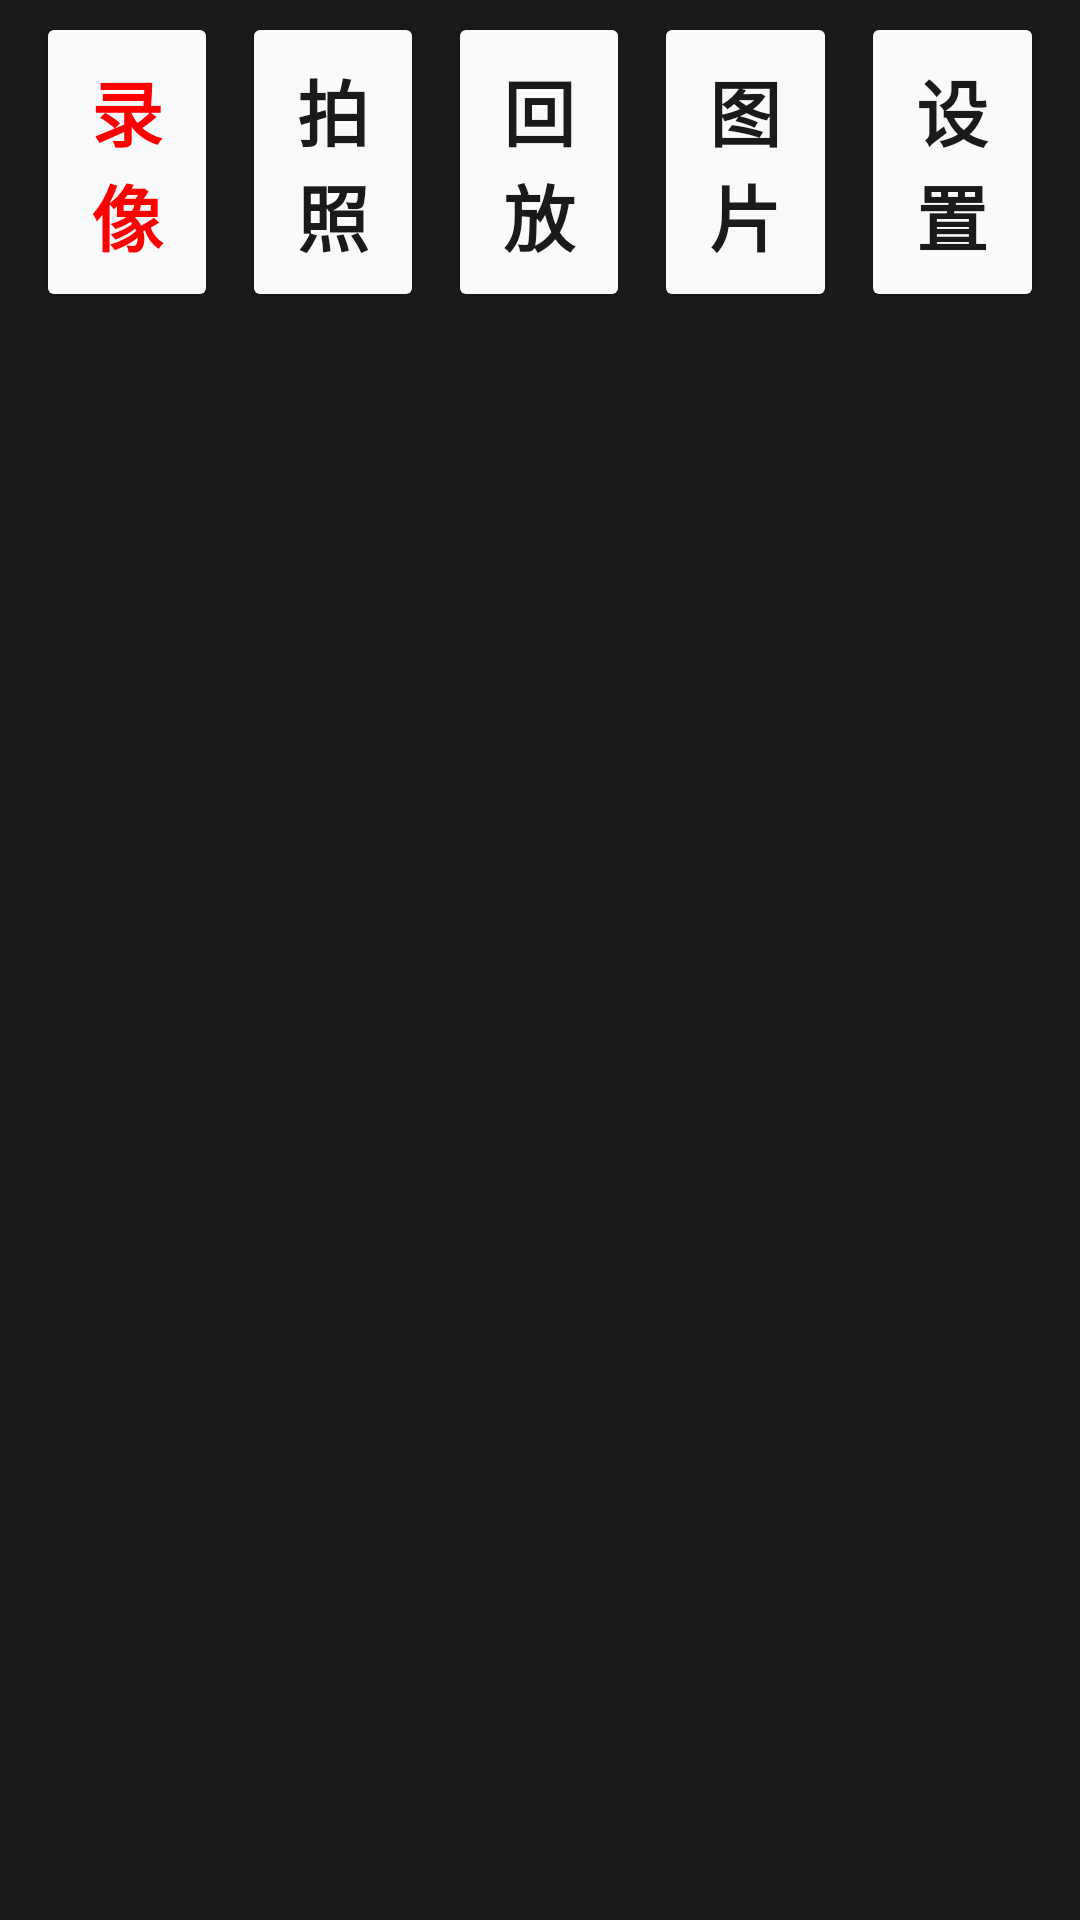

Android layout source for this screen:
<!-- AndroidManifest.xml: application theme Theme.Cam -->
<!-- res/layout/layout_custom_buttons_multi.xml -->
<?xml version="1.0" encoding="utf-8"?>

<LinearLayout xmlns:android="http://schemas.android.com/apk/res/android"
    xmlns:app="http://schemas.android.com/apk/res-auto"
    android:id="@+id/buttons_container_multi"
    android:layout_width="match_parent"
    android:layout_height="wrap_content"
    android:orientation="horizontal"
    android:paddingTop="4dp"
    android:paddingBottom="8dp"
    android:paddingStart="8dp"
    android:paddingEnd="8dp"
    android:background="@android:color/transparent">

    <Button
        android:id="@+id/btn_start_record"
        android:layout_width="0dp"
        android:layout_height="wrap_content"
        android:layout_weight="1"
        android:layout_marginStart="4dp"
        android:layout_marginEnd="4dp"
        android:text="录像"
        android:textSize="24sp"
        android:textStyle="bold"
        android:textColor="#FF0000"
        android:backgroundTint="@color/button_background"
        android:gravity="center"
        android:insetTop="0dp"
        android:insetBottom="0dp"
        android:minHeight="100dp"
        app:cornerRadius="12dp" />

    <Button
        android:id="@+id/btn_take_photo"
        android:layout_width="0dp"
        android:layout_height="wrap_content"
        android:layout_weight="1"
        android:layout_marginStart="4dp"
        android:layout_marginEnd="4dp"
        android:text="拍照"
        android:textSize="24sp"
        android:textStyle="bold"
        android:textColor="@color/button_text"
        android:backgroundTint="@color/button_background"
        android:gravity="center"
        android:insetTop="0dp"
        android:insetBottom="0dp"
        android:minHeight="100dp"
        app:cornerRadius="12dp" />

    <Button
        android:id="@+id/btn_video_playback"
        android:layout_width="0dp"
        android:layout_height="wrap_content"
        android:layout_weight="1"
        android:layout_marginStart="4dp"
        android:layout_marginEnd="4dp"
        android:text="回放"
        android:textSize="24sp"
        android:textStyle="bold"
        android:textColor="@color/button_text"
        android:backgroundTint="@color/button_background"
        android:gravity="center"
        android:insetTop="0dp"
        android:insetBottom="0dp"
        android:minHeight="100dp"
        app:cornerRadius="12dp" />

    <Button
        android:id="@+id/btn_photo_playback"
        android:layout_width="0dp"
        android:layout_height="wrap_content"
        android:layout_weight="1"
        android:layout_marginStart="4dp"
        android:layout_marginEnd="4dp"
        android:text="图片"
        android:textSize="24sp"
        android:textStyle="bold"
        android:textColor="@color/button_text"
        android:backgroundTint="@color/button_background"
        android:gravity="center"
        android:insetTop="0dp"
        android:insetBottom="0dp"
        android:minHeight="100dp"
        app:cornerRadius="12dp" />

    <Button
        android:id="@+id/btn_settings"
        android:layout_width="0dp"
        android:layout_height="wrap_content"
        android:layout_weight="1"
        android:layout_marginStart="4dp"
        android:layout_marginEnd="4dp"
        android:text="设置"
        android:textSize="24sp"
        android:textStyle="bold"
        android:textColor="@color/button_text"
        android:backgroundTint="@color/button_background"
        android:gravity="center"
        android:insetTop="0dp"
        android:insetBottom="0dp"
        android:minHeight="100dp"
        app:cornerRadius="12dp" />

    
    <Button
        android:id="@+id/btn_remote_view"
        android:layout_width="0dp"
        android:layout_height="0dp"
        android:visibility="gone" />

</LinearLayout>
<!-- resources referenced by this layout -->
<resources>
  <color name="button_background">#FFF9FAFB</color>
  <color name="button_text">#FF1A1A1A</color>
  <style name="Theme.Cam" parent="Base.Theme.Cam" />
  <style name="Base.Theme.Cam" parent="Theme.Material3.DayNight.NoActionBar">
          
          <item name="colorPrimary">#424242</item>
          <item name="colorPrimaryVariant">#2A2A2A</item>
          <item name="colorOnPrimary">#FFFFFF</item>
          <item name="colorSecondary">#616161</item>
          <item name="colorSecondaryVariant">#424242</item>
          <item name="colorOnSecondary">#FFFFFF</item>
          <item name="android:colorBackground">#1A1A1A</item>
          <item name="colorSurface">#2A2A2A</item>
          <item name="colorOnSurface">#FFFFFF</item>
          <item name="android:statusBarColor">#2A2A2A</item>
          <item name="android:navigationBarColor">#000000</item>
      </style>
</resources>
